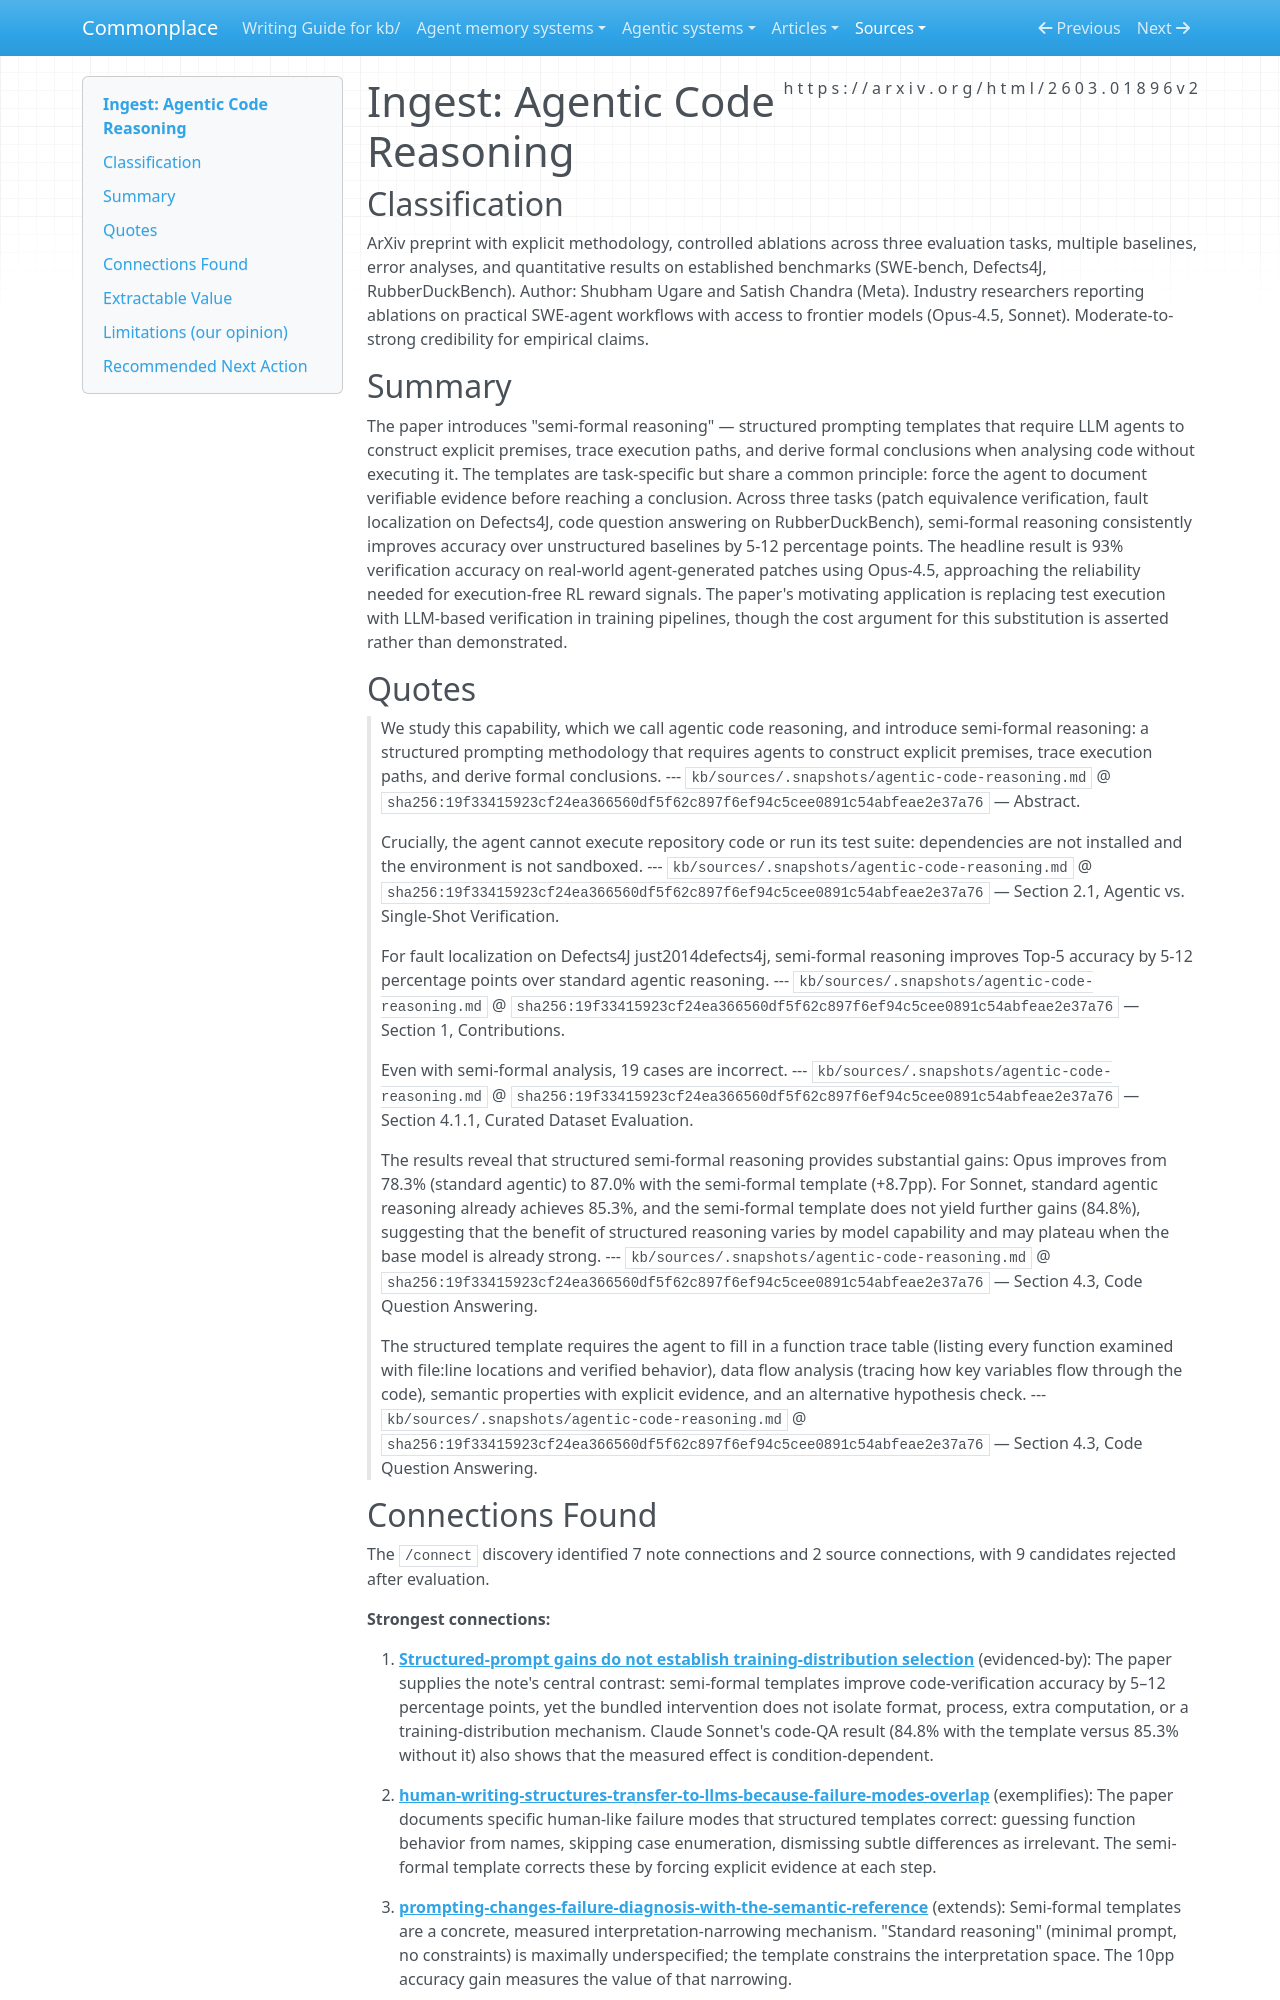

repository: zby/commonplace · page: sources/agentic-code-reasoning.ingest/index.html · generator: mkdocs

---
description: "Explicit-premise reasoning templates with execution traces and formal conclusions improve code verification by 5–12 points, supporting structure as interpretation control at 2.8× step cost"
source: https://arxiv.org/html/2603.01896v2
captured: "2026-03-07"
capture: web-fetch
genre: scientific-paper
snapshot_sha256: 19f33415923cf24ea366560df5f62c897f6ef94c5cee0891c54abfeae2e37a76
ingested: "2026-03-09"
type: types/ingest-report.md
domains: [execution-free-verification, structured-reasoning, agentic-code-analysis, oracle-approximation]
---

# Ingest: Agentic Code Reasoning

## Classification
ArXiv preprint with explicit methodology, controlled ablations across three evaluation tasks, multiple baselines, error analyses, and quantitative results on established benchmarks (SWE-bench, Defects4J, RubberDuckBench).
Author: Shubham Ugare and Satish Chandra (Meta). Industry researchers reporting ablations on practical SWE-agent workflows with access to frontier models (Opus-4.5, Sonnet). Moderate-to-strong credibility for empirical claims.

## Summary

The paper introduces "semi-formal reasoning" — structured prompting templates that require LLM agents to construct explicit premises, trace execution paths, and derive formal conclusions when analysing code without executing it. The templates are task-specific but share a common principle: force the agent to document verifiable evidence before reaching a conclusion. Across three tasks (patch equivalence verification, fault localization on Defects4J, code question answering on RubberDuckBench), semi-formal reasoning consistently improves accuracy over unstructured baselines by 5-12 percentage points. The headline result is 93% verification accuracy on real-world agent-generated patches using Opus-4.5, approaching the reliability needed for execution-free RL reward signals. The paper's motivating application is replacing test execution with LLM-based verification in training pipelines, though the cost argument for this substitution is asserted rather than demonstrated.

## Quotes

> We study this capability, which we call agentic code reasoning, and introduce semi-formal reasoning: a structured prompting methodology that requires agents to construct explicit premises, trace execution paths, and derive formal conclusions.
> --- `kb/sources/.snapshots/agentic-code-reasoning.md` @ `sha256:19f33415923cf24ea366560df5f62c897f6ef94c5cee0891c54abfeae2e37a76` — Abstract.

> Crucially, the agent cannot execute repository code or run its test suite: dependencies are not installed and the environment is not sandboxed.
> --- `kb/sources/.snapshots/agentic-code-reasoning.md` @ `sha256:19f33415923cf24ea366560df5f62c897f6ef94c5cee0891c54abfeae2e37a76` — Section 2.1, Agentic vs. Single-Shot Verification.

> For fault localization on Defects4J just2014defects4j, semi-formal reasoning improves Top-5 accuracy by 5-12 percentage points over standard agentic reasoning.
> --- `kb/sources/.snapshots/agentic-code-reasoning.md` @ `sha256:19f33415923cf24ea366560df5f62c897f6ef94c5cee0891c54abfeae2e37a76` — Section 1, Contributions.

> Even with semi-formal analysis, 19 cases are incorrect.
> --- `kb/sources/.snapshots/agentic-code-reasoning.md` @ `sha256:19f33415923cf24ea366560df5f62c897f6ef94c5cee0891c54abfeae2e37a76` — Section 4.1.1, Curated Dataset Evaluation.

> The results reveal that structured semi-formal reasoning provides substantial gains: Opus improves from 78.3% (standard agentic) to 87.0% with the semi-formal template (+8.7pp). For Sonnet, standard agentic reasoning already achieves 85.3%, and the semi-formal template does not yield further gains (84.8%), suggesting that the benefit of structured reasoning varies by model capability and may plateau when the base model is already strong.
> --- `kb/sources/.snapshots/agentic-code-reasoning.md` @ `sha256:19f33415923cf24ea366560df5f62c897f6ef94c5cee0891c54abfeae2e37a76` — Section 4.3, Code Question Answering.

> The structured template requires the agent to fill in a function trace table (listing every function examined with file:line locations and verified behavior), data flow analysis (tracing how key variables flow through the code), semantic properties with explicit evidence, and an alternative hypothesis check.
> --- `kb/sources/.snapshots/agentic-code-reasoning.md` @ `sha256:19f33415923cf24ea366560df5f62c897f6ef94c5cee0891c54abfeae2e37a76` — Section 4.3, Code Question Answering.
